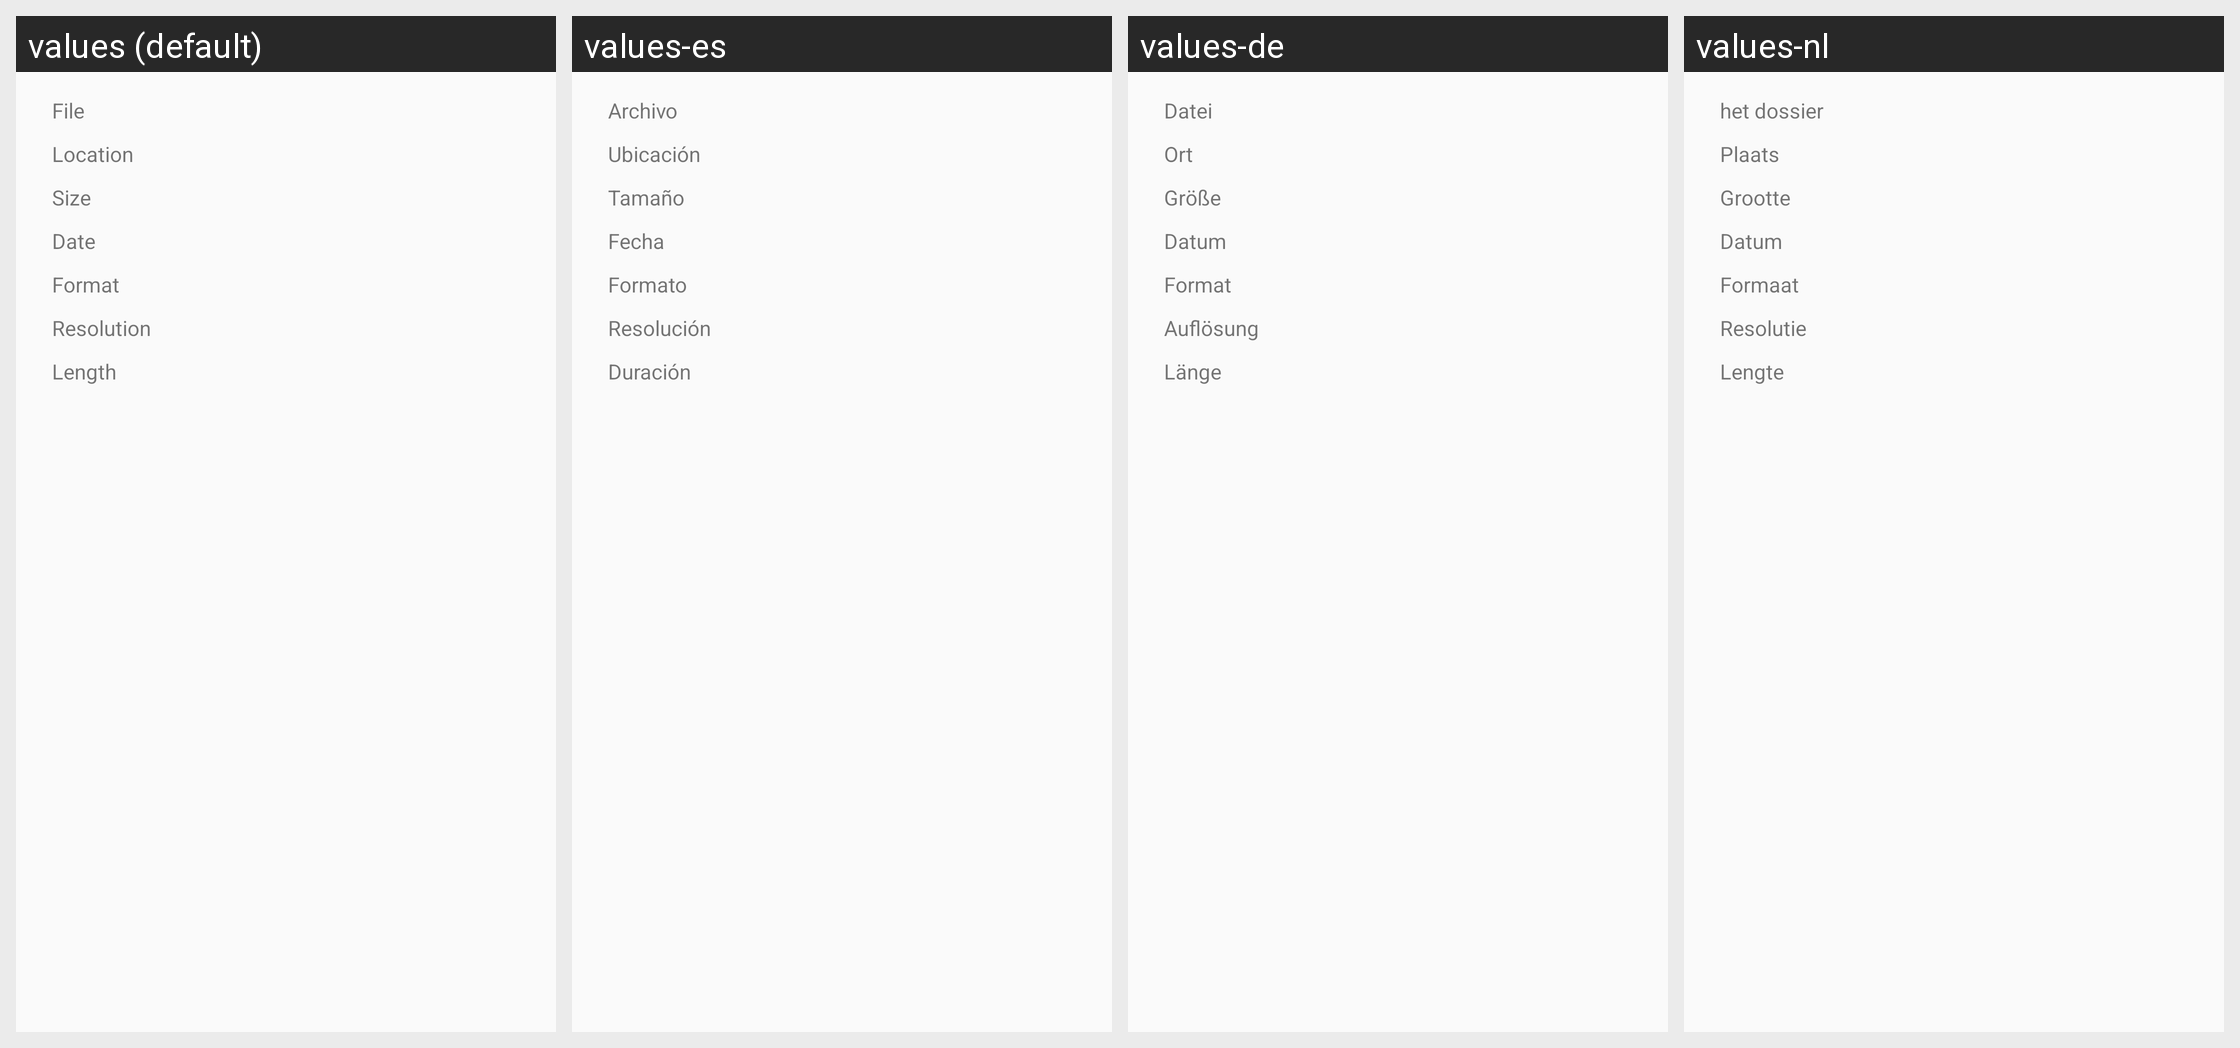

For this localized Android screen grid, give each drawn string resource with its value in every locale shown.
Android screen res/layout/layout_property.xml rendered under 4 locales, left to right: values (default), values-es, values-de, values-nl. Device: Nexus 5 (rendered at 1080×1920; each locale shown at half size, 540×960, under a caption strip naming it); theme AppTheme.
Other locales in the repository, not shown: values-ar, values-bg, values-bn, values-cs, values-da, values-el, values-fa, values-fi, values-fil, values-fr, values-hi, values-hr, values-hu, values-in, values-it, values-iw, values-ja, values-ka, values-ko, values-mk, values-ms, values-my, values-nb, values-pl, values-pt, values-pt-rBR, values-pt-rPT, values-ro, values-ru, values-sk, values-sq, values-sr, values-sv, values-sw, values-th, values-tr, values-uk, values-ur, values-vi, values-zh-rCN, values-zh-rTW.
Strings drawn on this screen, with the default value and each locale's value (text and hints the layout hard-codes, and strings that could not be matched under every locale, appear in the picture but are not listed):

file
  values: File
  values-es: Archivo
  values-de: Datei
  values-nl: het dossier

location
  values: Location
  values-es: Ubicación
  values-de: Ort
  values-nl: Plaats

size
  values: Size
  values-es: Tamaño
  values-de: Größe
  values-nl: Grootte

date
  values: Date
  values-es: Fecha
  values-de: Datum
  values-nl: Datum

format
  values: Format
  values-es: Formato
  values-de: Format
  values-nl: Formaat

resolution
  values: Resolution
  values-es: Resolución
  values-de: Auflösung
  values-nl: Resolutie

length
  values: Length
  values-es: Duración
  values-de: Länge
  values-nl: Lengte
